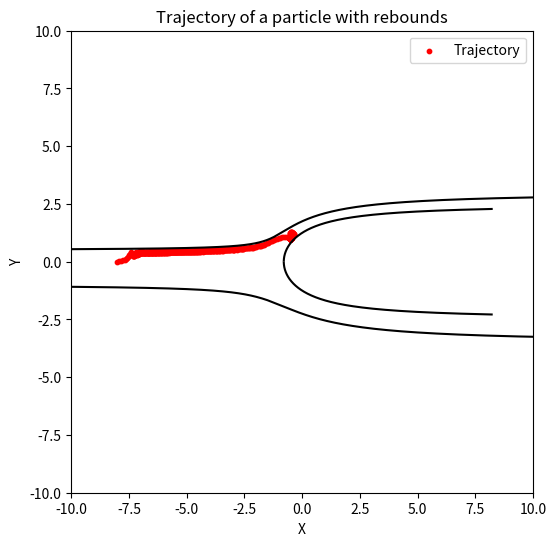

Reproduce this figure in Python.
import numpy as np
import matplotlib.pyplot as plt

def cot(x):
    return 1 / np.tan(x)

def air_velocity(x, y):
    # inlet at x = x_inlet
    if x <= -10:  # or within a small distance from inlet
        return 1.0, 0.0  # 1 m/s horizontal, no vertical component

    if x>= -0.3:
        return 1.112, 0.0  # 1.112 m/s horizontal, no vertical component
    r = np.sqrt(x**2 + y**2)
    theta = np.arctan2(y, x)

    Vr = -np.sin(theta)
    Vt = (1 / (2 * np.pi * r)) + np.cos(theta)

    Vx = Vr * np.cos(theta) - Vt * np.sin(theta)
    Vy = Vr * np.sin(theta) + Vt * np.cos(theta)
    return Vx, Vy

def generate_curve(C, sign=1, n_points=5000):
    t = np.linspace(np.deg2rad(15.5568), np.deg2rad(176.891), n_points)
    if sign == 1:
        x = (5 * (C - t) * cot(t)) / (2*np.pi)
        y = 5 * (C - t) / (2*np.pi)
    else:
        x = (5 * (C - t) * cot(t)) / (2*np.pi)
        y = -5 * (C - t) / (2*np.pi)
    return np.column_stack((x, y))

# Curves
C1 = 3.7699111843077517
C2 = 4.39822971502571
curve1 = generate_curve(C1, sign=1)
curve2 = generate_curve(C2, sign=-1)
curve3 = generate_curve(np.pi, sign=-1)
curve4 = generate_curve(np.pi, sign=1)
walls = [curve1, curve2, curve3, curve4]

# Simulation parameters
dt = 0.1
steps = 30000
enormal = 0.95
etangential = 0.70

# Initial position
x, y = -8.0, 0.0
vx, vy = 1.0, 0.0  # initial velocity

trajectory_x = [x]
trajectory_y = [y]

for _ in range(steps):
    # Air velocity at the current position
    Vx_air, Vy_air = air_velocity(x, y)

    alpha = 0.1  # how fast the particle adjusts to the air
    vx += alpha * (Vx_air - vx)
    vy += alpha * (Vy_air - vy)

    # New position
    x_new = x + vx * dt
    y_new = y + vy * dt

    # Check collisions with walls
    for curve in walls:
        distances = np.sqrt((curve[:, 0] - x_new) ** 2 + (curve[:, 1] - y_new) ** 2)
        idx_min = np.argmin(distances)
        if distances[idx_min] < 0.1:  # collision threshold
            # Closest point
            px, py = curve[idx_min]

            # Tangent vector approximation (local derivative)
            if 1 < idx_min < len(curve) - 2:
                tx = curve[idx_min + 1, 0] - curve[idx_min - 1, 0]
                ty = curve[idx_min + 1, 1] - curve[idx_min - 1, 1]
            else:
                tx, ty = 1, 0
            tangent = np.array([tx, ty])
            tangent = tangent / np.linalg.norm(tangent)

            # Normal = perpendicular to the tangent
            normal = np.array([-tangent[1], tangent[0]])

            # Decompose velocity
            v = np.array([vx, vy])
            v_t = np.dot(v, tangent) * tangent
            v_n = np.dot(v, normal) * normal

            # Apply coefficients
            v_rebound = etangential * v_t - enormal * v_n
            vx, vy = v_rebound

            # Push slightly outside the wall
            x_new = x + vx * dt + normal[0] * 1e-4
            y_new = y + vy * dt + normal[1] * 1e-4

            break

    # Save trajectory
    trajectory_x.append(x_new)
    trajectory_y.append(y_new)

    x, y = x_new, y_new

# ---------------------------
# Plot
# ---------------------------
plt.figure(figsize=(8,6))
plt.plot(curve1[:,0], curve1[:,1], 'k')
plt.plot(curve2[:,0], curve2[:,1], 'k')
plt.plot(curve3[:,0], curve3[:,1], 'k')
plt.plot(curve4[:,0], curve4[:,1], 'k')
plt.scatter(trajectory_x, trajectory_y, c='r', s=10, label="Trajectory")

plt.xlabel("X")
plt.ylabel("Y")
plt.title("Trajectory of a particle with rebounds")
plt.legend()
plt.axis("scaled")
plt.xlim(-10, 10)
plt.ylim(-10, 10)
plt.show()





